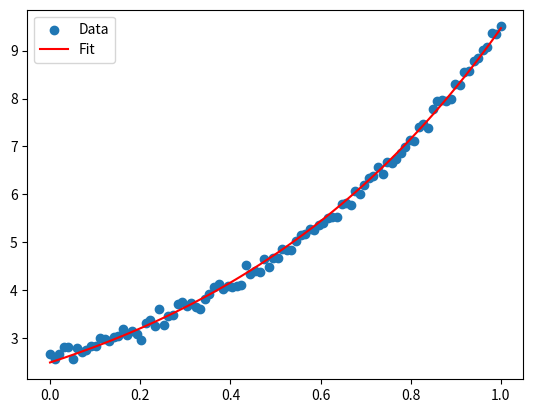

The script that saved this image:
import numpy as np
import matplotlib.pyplot as plt

# 生成示例数据
np.random.seed(0)
x_data = np.linspace(0, 1, 100)
a_true = 2.0
b_true = 1.5
c_true = 0.5
y_data = a_true * np.exp(b_true * x_data) + c_true + np.random.normal(scale=0.1, size=x_data.shape)


# 定义SVD分解求解函数
def solve_linear_system_via_svd(A, y):
    U, S, Vt = np.linalg.svd(A, full_matrices=False)
    S_inv = np.diag(1 / S)
    A_pseudo_inv = Vt.T @ S_inv @ U.T
    return A_pseudo_inv @ y


# 初始猜测
b = 1.0

# 迭代优化 b
for iteration in range(100):
    # 构建线性系统
    A = np.column_stack((np.exp(b * x_data), np.ones_like(x_data)))
    params = solve_linear_system_via_svd(A, y_data)

    a, c = params

    # 计算更新后的 b
    y_pred = a * np.exp(b * x_data) + c
    error = y_data - y_pred
    grad_b = -2 * np.sum(error * a * x_data * np.exp(b * x_data))
    learning_rate = 0.001
    b -= learning_rate * grad_b

print(f"Estimated parameters: a={a}, b={b}, c={c}")

# 可视化
plt.figure()
plt.scatter(x_data, y_data, label='Data')
plt.plot(x_data, a * np.exp(b * x_data) + c, 'r-', label='Fit')
plt.legend()
plt.show()
